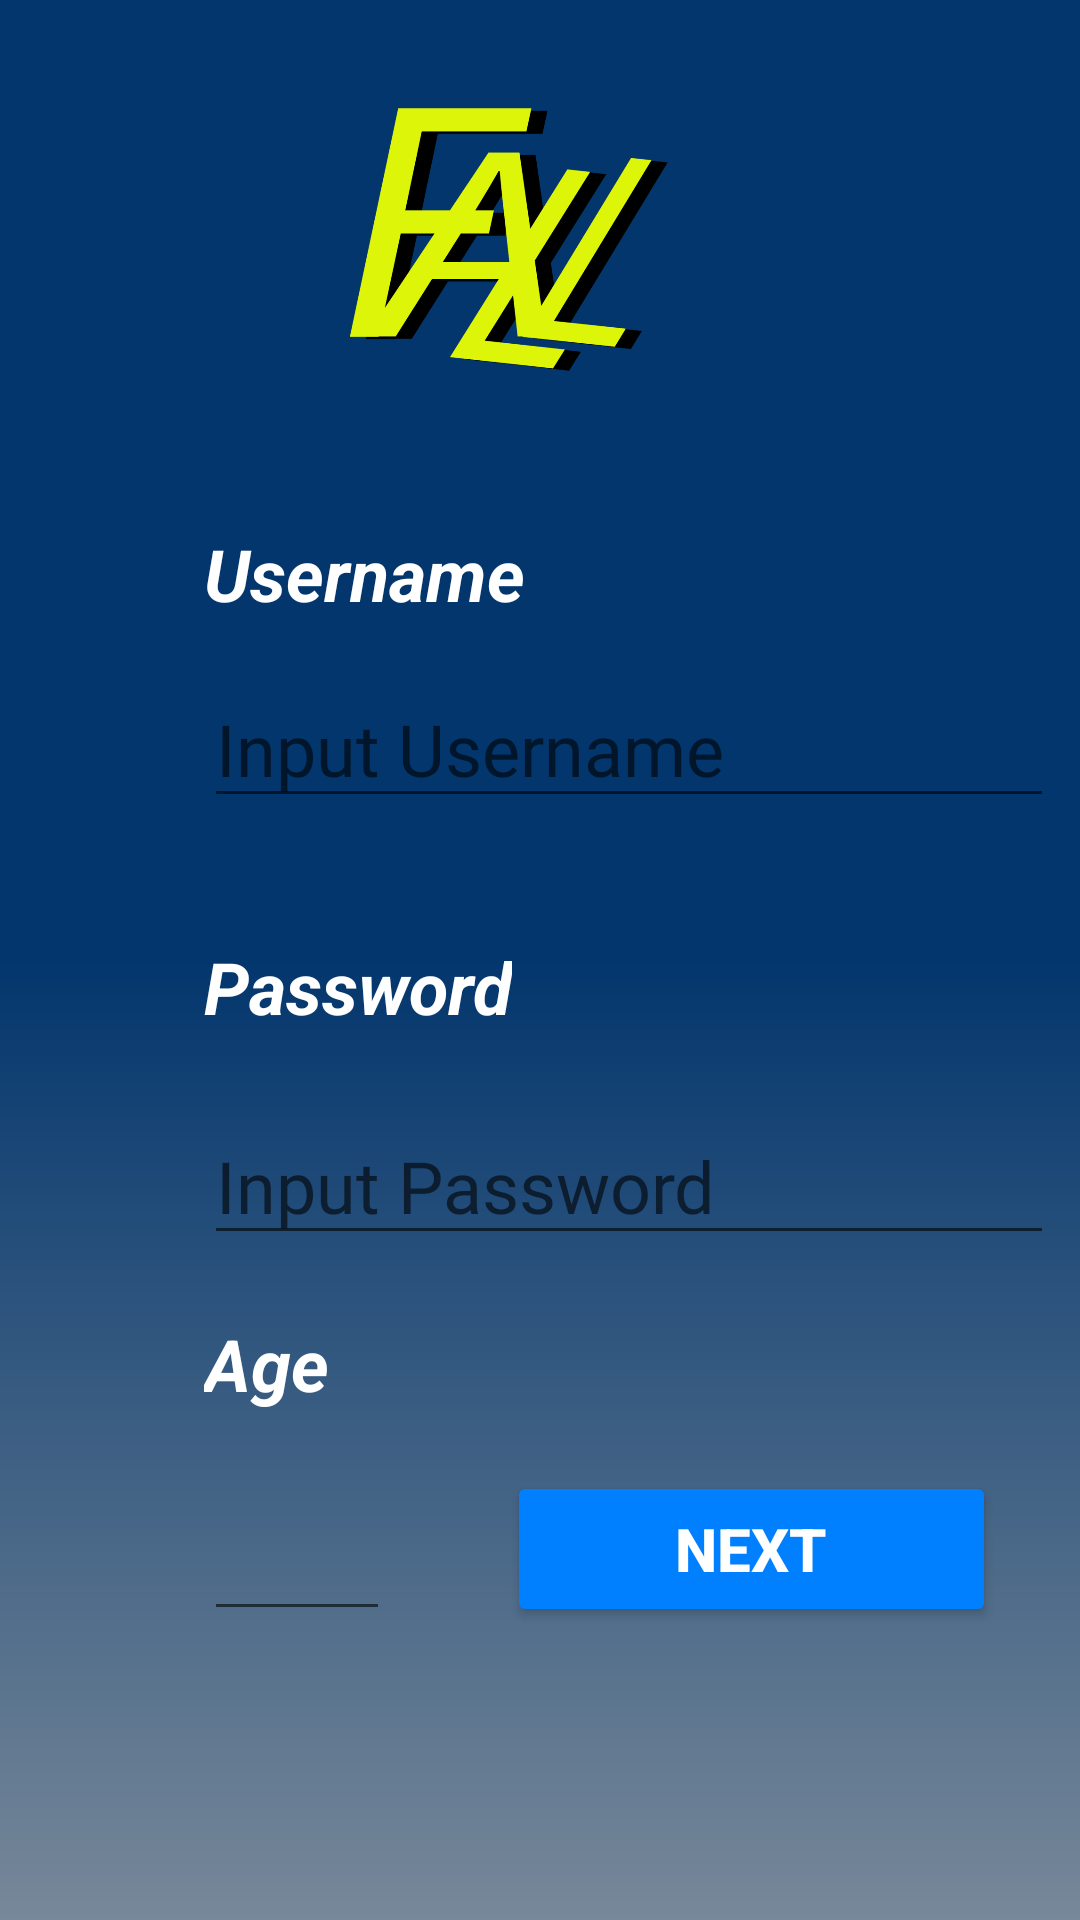

This screen was rendered from an Android layout file. Write that file and the resources it references.
<!-- AndroidManifest.xml: application theme Theme.FALL -->
<!-- res/layout/activity_registration.xml -->
<?xml version="1.0" encoding="utf-8"?>
<ScrollView xmlns:android="http://schemas.android.com/apk/res/android"
    xmlns:app="http://schemas.android.com/apk/res-auto"
    xmlns:tools="http://schemas.android.com/tools"
    android:layout_width="match_parent"
    android:layout_height="match_parent"
    tools:context=".Registration"
    android:background="@drawable/gradient">

    <androidx.constraintlayout.widget.ConstraintLayout
        android:layout_width="match_parent"
        android:layout_height="wrap_content"
        android:id="@+id/cl">


        <ImageView
            android:id="@+id/imageView"
            android:layout_width="173dp"
            android:layout_height="135dp"
            android:layout_marginTop="16dp"
            app:layout_constraintEnd_toEndOf="parent"
            app:layout_constraintStart_toStartOf="parent"
            app:layout_constraintTop_toTopOf="parent"
            app:srcCompat="@drawable/logo_transparent" />

        <TextView
            android:id="@+id/textViewUsr"
            android:layout_width="wrap_content"
            android:layout_height="wrap_content"
            android:layout_marginStart="68dp"
            android:layout_marginTop="24dp"
            android:text="Username"
            android:textColor="@color/white"
            android:textSize="24sp"
            android:textStyle="bold|italic"
            app:layout_constraintStart_toStartOf="parent"
            app:layout_constraintTop_toBottomOf="@+id/imageView" />


        <EditText
            android:id="@+id/regUser"
            android:layout_width="wrap_content"
            android:layout_height="wrap_content"
            android:layout_marginTop="16dp"
            android:ems="10"
            android:hint="Input Username"
            android:fontFamily="@font/lato_semibold"
            android:inputType="textPersonName"
            android:textColor="@color/text"
            android:textSize="24sp"
            app:layout_constraintStart_toStartOf="@+id/textViewUsr"
            app:layout_constraintTop_toBottomOf="@+id/textViewUsr" />

        <TextView
            android:id="@+id/textViewPass"
            android:layout_width="wrap_content"
            android:layout_height="wrap_content"
            android:layout_marginTop="40dp"
            android:text="Password"
            android:textColor="@color/white"
            android:textSize="24sp"
            android:textStyle="bold|italic"
            app:layout_constraintStart_toStartOf="@+id/textViewUsr"
            app:layout_constraintTop_toBottomOf="@+id/regUser" />

        <EditText
            android:id="@+id/regPass"
            android:layout_width="wrap_content"
            android:layout_height="wrap_content"
            android:layout_marginTop="24dp"
            android:ems="10"
            android:fontFamily="@font/lato_semibold"
            android:hint="Input Password"
            android:textColor="@color/white"
            android:textSize="24sp"
            android:inputType="textPassword"
            app:layout_constraintStart_toStartOf="@+id/textViewPass"
            app:layout_constraintTop_toBottomOf="@+id/textViewPass" />

        <TextView
            android:id="@+id/textViewAge"
            android:layout_width="wrap_content"
            android:layout_height="wrap_content"
            android:layout_marginTop="20dp"
            android:text="Age"
            android:textColor="@color/white"
            android:textSize="24sp"
            android:textStyle="bold|italic"
            app:layout_constraintStart_toStartOf="@+id/textViewPass"
            app:layout_constraintTop_toBottomOf="@+id/regPass" />

        <EditText
            android:id="@+id/regAge"
            android:layout_width="62dp"
            android:layout_height="57dp"
            android:layout_marginTop="16dp"
            android:ems="10"
            android:fontFamily="@font/lato_semibold"
            android:inputType="numberSigned"
            android:minHeight="48dp"
            android:textColor="@color/text"
            app:layout_constraintStart_toStartOf="@+id/textViewAge"
            app:layout_constraintTop_toBottomOf="@+id/textViewAge" />

        <Button
            android:id="@+id/buttonNextRegist"
            android:layout_width="163dp"
            android:layout_height="52dp"
            android:layout_marginTop="72dp"
            android:backgroundTint="@color/button"
            android:text="Next"
            android:textColor="@color/white"
            android:textSize="20sp"
            android:textStyle="bold"
            app:layout_constraintEnd_toEndOf="parent"
            app:layout_constraintHorizontal_bias="0.584"
            app:layout_constraintStart_toEndOf="@+id/regAge"
            app:layout_constraintTop_toBottomOf="@+id/regPass" />

        











    </androidx.constraintlayout.widget.ConstraintLayout>

</ScrollView>
<!-- resources referenced by this layout -->
<resources>
  <color name="button">#007FFF</color>
  <color name="text">#ddf509</color>
  <color name="white">#FFFFFFFF</color>
  <!-- drawable gradient (drawable) -->
  <?xml version="1.0" encoding="utf-8"?>
  <shape
      android:shape = "rectangle"
      xmlns:android = "http://schemas.android.com/apk/res/android" >
  
      <gradient
          android:startColor = "#778899"
          android:centerColor = "#03366D"
          android:endColor = "#03366D"
          android:angle = "90"
          android:type = "linear" />
  
  </shape>
  <!-- drawable logo_transparent: png bitmap (drawable, 51770 bytes) -->
  <style name="Theme.FALL" parent="Theme.MaterialComponents.DayNight.DarkActionBar">
          
          <item name="colorPrimary">@color/bg</item>
          <item name="colorPrimaryVariant">@color/purple_700</item>
          <item name="colorOnPrimary">@color/white</item>
          
          <item name="colorSecondary">@color/teal_200</item>
          <item name="colorSecondaryVariant">@color/teal_700</item>
          <item name="colorOnSecondary">@color/black</item>
          
          <item name="android:statusBarColor">@color/bg</item>
          
      </style>
  <color name="bg">#03366D</color>
  <color name="purple_700">#FF3700B3</color>
  <color name="teal_200">#FF03DAC5</color>
  <color name="teal_700">#FF018786</color>
  <color name="black">#FF000000</color>
</resources>
